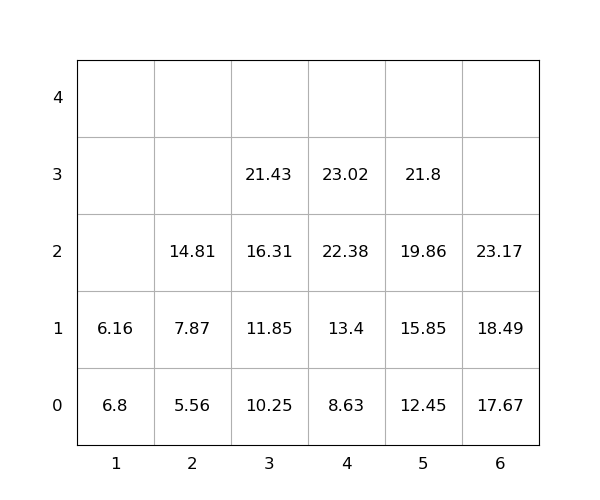

The file beside this chart, header and first rows:
idx, loc_x, loc_y, loc_z, weight, seq, emerg, reloc, size(ft)
1, 4, 0, 0, 8.63, 1, 0, 0, 20
2, 6, 0, 0, 17.67, 2, 0, 0, 20
3, 4, 0, 1, 13.4, 3, 0, 0, 20
4, 4, 0, 2, 22.38, 4, 0, 0, 20
5, 5, 0, 0, 12.45, 5, 0, 0, 20
6, 5, 0, 1, 15.85, 6, 0, 0, 20
7, 5, 0, 2, 19.86, 7, 0, 0, 20
8, 4, 0, 3, 23.02, 8, 0, 0, 20
9, 3, 0, 0, 10.25, 9, 0, 0, 20
10, 3, 0, 1, 11.85, 10, 0, 0, 20
11, 5, 0, 3, 21.8, 11, 0, 0, 20
12, 6, 0, 1, 18.49, 12, 0, 0, 20
13, 1, 0, 0, 6.8, 13, 0, 1.0, 20
14, 1, 0, 1, 6.16, 14, 0, 1.0, 20
15, 6, 0, 2, 23.17, 15, 0, 0, 20
16, 3, 0, 2, 16.31, 16, 0, 0, 20
17, 3, 0, 3, 21.43, 17, 0, 0, 20
18, 2, 0, 0, 5.56, 18, 0, 0, 20
19, 2, 0, 1, 7.87, 19, 0, 0, 20
20, 2, 0, 2, 14.81, 20, 0, 0, 20
